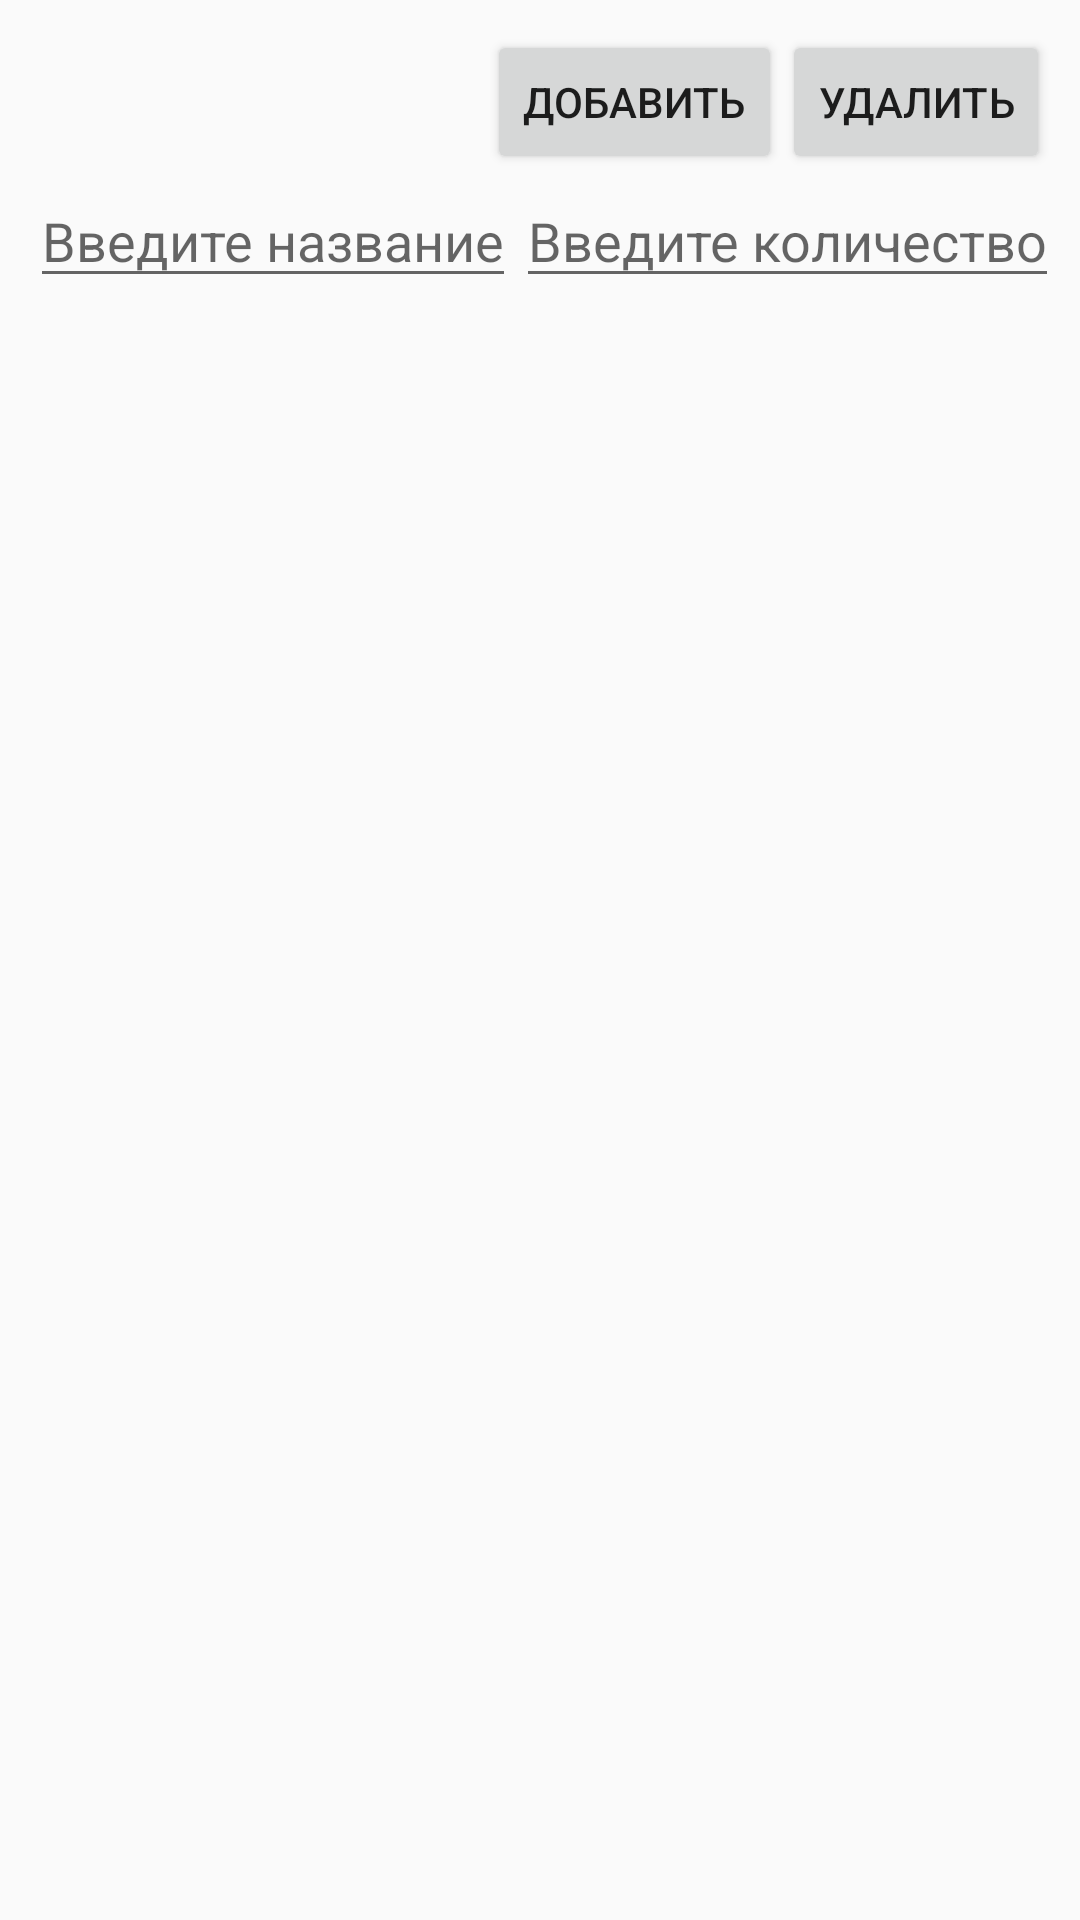

Reconstruct the res/layout file that produces this screen, plus the resources it refers to.
<!-- AndroidManifest.xml: application theme AppTheme -->
<!-- res/layout/fragment_create_list_ingredients.xml -->
<?xml version="1.0" encoding="utf-8"?>
<GridLayout
        xmlns:android="http://schemas.android.com/apk/res/android"
        xmlns:tools="http://schemas.android.com/tools"
        android:layout_width="match_parent"
        android:layout_height="match_parent"
        tools:context=".CreateListIngredientsFragment"
        android:columnCount="2"
        android:padding="10dp"
>

  <RelativeLayout
          android:id="@+id/frameButton"
          android:layout_width="match_parent"
          android:layout_height="wrap_content"
          android:layout_row="0"
          android:layout_column="0"
          android:layout_columnSpan="2"
  >
    <Button
            android:id="@+id/buttonAddFragment"
            android:layout_width="wrap_content"
            android:layout_height="wrap_content"
            android:drawableLeft="@drawable/ic_baseline_add_24"
            android:text="@string/add"
            android:layout_toLeftOf="@+id/buttonDelete"
    />
    <Button
            android:id="@+id/buttonDelete"
            android:layout_width="wrap_content"
            android:layout_height="wrap_content"
            android:drawableLeft="@drawable/ic_baseline_delete_24"
            android:text="@string/delete"
            android:layout_alignParentTop="true"
            android:layout_alignParentRight="true"
    />
  </RelativeLayout>

  <EditText
          android:id="@+id/name"
          android:layout_width="wrap_content"
          android:layout_height="wrap_content"
          android:hint="@string/create_item_enter_name"
          android:layout_row="1"
          android:layout_column="0"
          android:layout_gravity="center_horizontal"
  />
  <EditText
          android:id="@+id/quantity"
          android:layout_width="wrap_content"
          android:layout_height="wrap_content"
          android:hint="@string/create_item_enter_quantity"
          android:layout_row="1"
          android:layout_column="1"
          android:layout_gravity="center_horizontal"
  />

  <ListView
          android:id="@+id/productList"
          android:layout_width="wrap_content"
          android:layout_height="0dp"
          android:orientation="vertical"
          android:layout_row="2"
          android:layout_column="0"
          android:layout_columnSpan="2"
          android:layout_marginTop="10dp"
          android:layout_gravity="fill"
  >
  </ListView>

</GridLayout>
<!-- resources referenced by this layout -->
<resources>
  <string name="add">Добавить</string>
  <string name="create_item_enter_name">Введите название</string>
  <string name="create_item_enter_quantity">Введите количество</string>
  <string name="delete">Удалить</string>
  <style name="AppTheme" parent="Theme.AppCompat.Light.DarkActionBar">
  
      <item name="colorPrimary">@color/colorPrimary</item>
      <item name="colorPrimaryDark">@color/colorPrimaryDark</item>
      <item name="colorAccent">@color/colorAccent</item>
    </style>
  <!-- not gathered from this repository: default colours our renderer supplied (Android Studio template values) -->
  <color name="colorPrimary">#FF6200EE</color>
  <color name="colorPrimaryDark">#FF3700B3</color>
  <color name="colorAccent">#FF03DAC5</color>
</resources>
